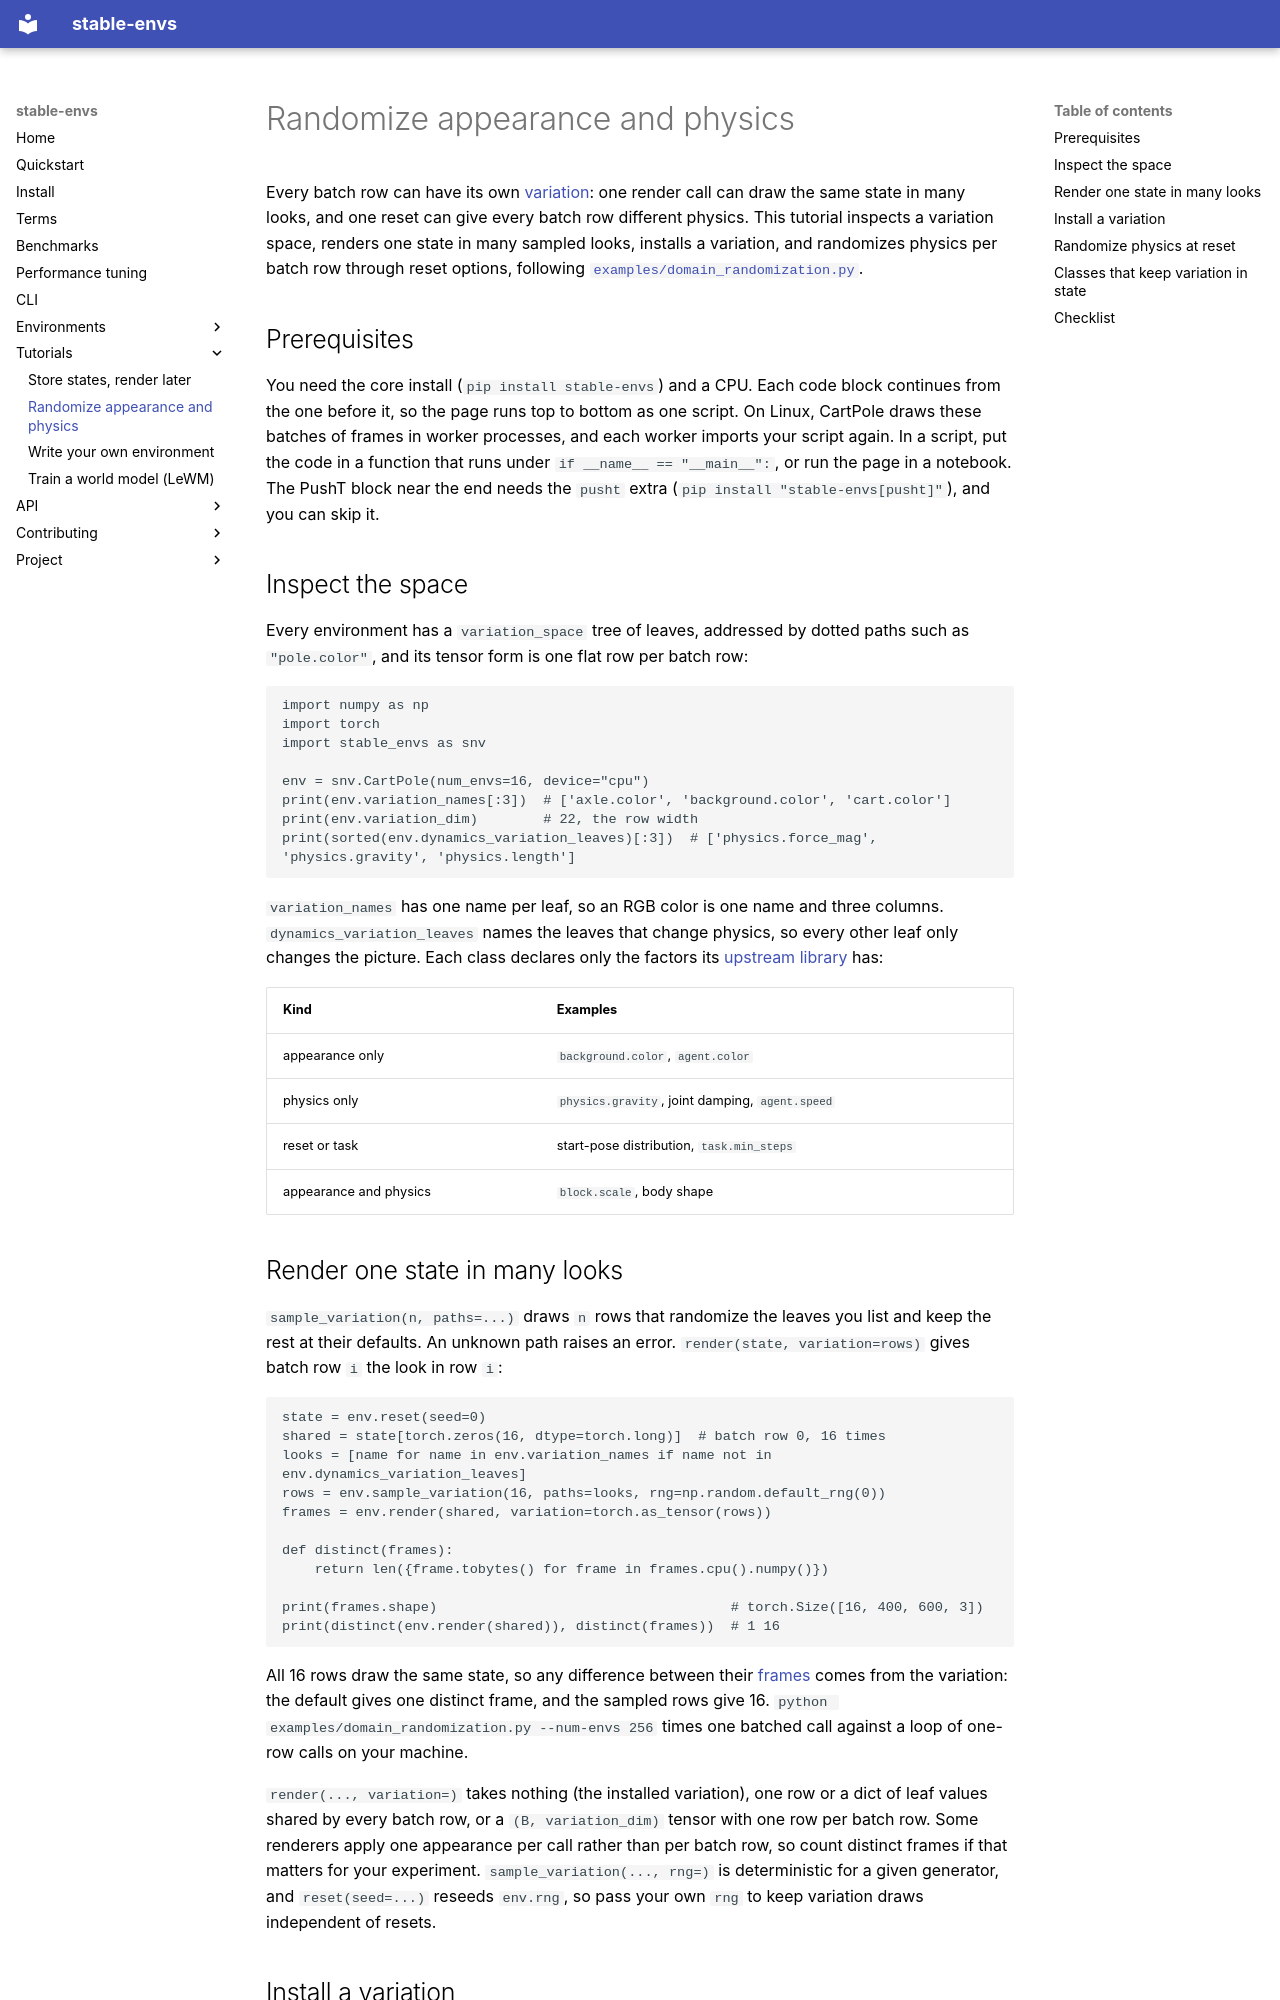

repository: galilai-group/stable-envs · page: tutorials/variation/index.html · generator: mkdocs

# Randomize appearance and physics

Every batch row can have its own [variation](../terms.md#variation): one render call can draw the same state in many looks, and one reset can give every batch row different physics. This tutorial inspects a variation space, renders one state in many sampled looks, installs a variation, and randomizes physics per batch row through reset options, following [`examples/domain_randomization.py`](https://github.com/galilai-group/stable-envs/blob/main/examples/domain_randomization.py).

## Prerequisites

You need the core install (`pip install stable-envs`) and a CPU. Each code block continues from the one before it, so the page runs top to bottom as one script. On Linux, CartPole draws these batches of frames in worker processes, and each worker imports your script again. In a script, put the code in a function that runs under `if __name__ == "__main__":`, or run the page in a notebook. The PushT block near the end needs the `pusht` extra (`pip install "stable-envs[pusht]"`), and you can skip it.

## Inspect the space

Every environment has a `variation_space` tree of leaves, addressed by dotted paths such as `"pole.color"`, and its tensor form is one flat row per batch row:

```python
import numpy as np
import torch
import stable_envs as snv

env = snv.CartPole(num_envs=16, device="cpu")
print(env.variation_names[:3])  # ['axle.color', 'background.color', 'cart.color']
print(env.variation_dim)        # 22, the row width
print(sorted(env.dynamics_variation_leaves)[:3])  # ['physics.force_mag', 'physics.gravity', 'physics.length']
```

`variation_names` has one name per leaf, so an RGB color is one name and three columns. `dynamics_variation_leaves` names the leaves that change physics, so every other leaf only changes the picture. Each class declares only the factors its [upstream library](../terms.md#upstream-library) has:

| Kind | Examples |
|---|---|
| appearance only | `background.color`, `agent.color` |
| physics only | `physics.gravity`, joint damping, `agent.speed` |
| reset or task | start-pose distribution, `task.min_steps` |
| appearance and physics | `block.scale`, body shape |

## Render one state in many looks

`sample_variation(n, paths=...)` draws `n` rows that randomize the leaves you list and keep the rest at their defaults. An unknown path raises an error. `render(state, variation=rows)` gives batch row `i` the look in row `i`:

```python
state = env.reset(seed=0)
shared = state[torch.zeros(16, dtype=torch.long)]  # batch row 0, 16 times
looks = [name for name in env.variation_names if name not in env.dynamics_variation_leaves]
rows = env.sample_variation(16, paths=looks, rng=np.random.default_rng(0))
frames = env.render(shared, variation=torch.as_tensor(rows))

def distinct(frames):
    return len({frame.tobytes() for frame in frames.cpu().numpy()})

print(frames.shape)                                    # torch.Size([16, 400, 600, 3])
print(distinct(env.render(shared)), distinct(frames))  # 1 16
```

All 16 rows draw the same state, so any difference between their [frames](../terms.md#frame) comes from the variation: the default gives one distinct frame, and the sampled rows give 16. `python examples/domain_randomization.py --num-envs 256` times one batched call against a loop of one-row calls on your machine.

`render(..., variation=)` takes nothing (the installed variation), one row or a dict of leaf values shared by every batch row, or a `(B, variation_dim)` tensor with one row per batch row. Some renderers apply one appearance per call rather than per batch row, so count distinct frames if that matters for your experiment. `sample_variation(..., rng=)` is deterministic for a given generator, and `reset(seed=...)` reseeds `env.rng`, so pass your own `rng` to keep variation draws independent of resets.
